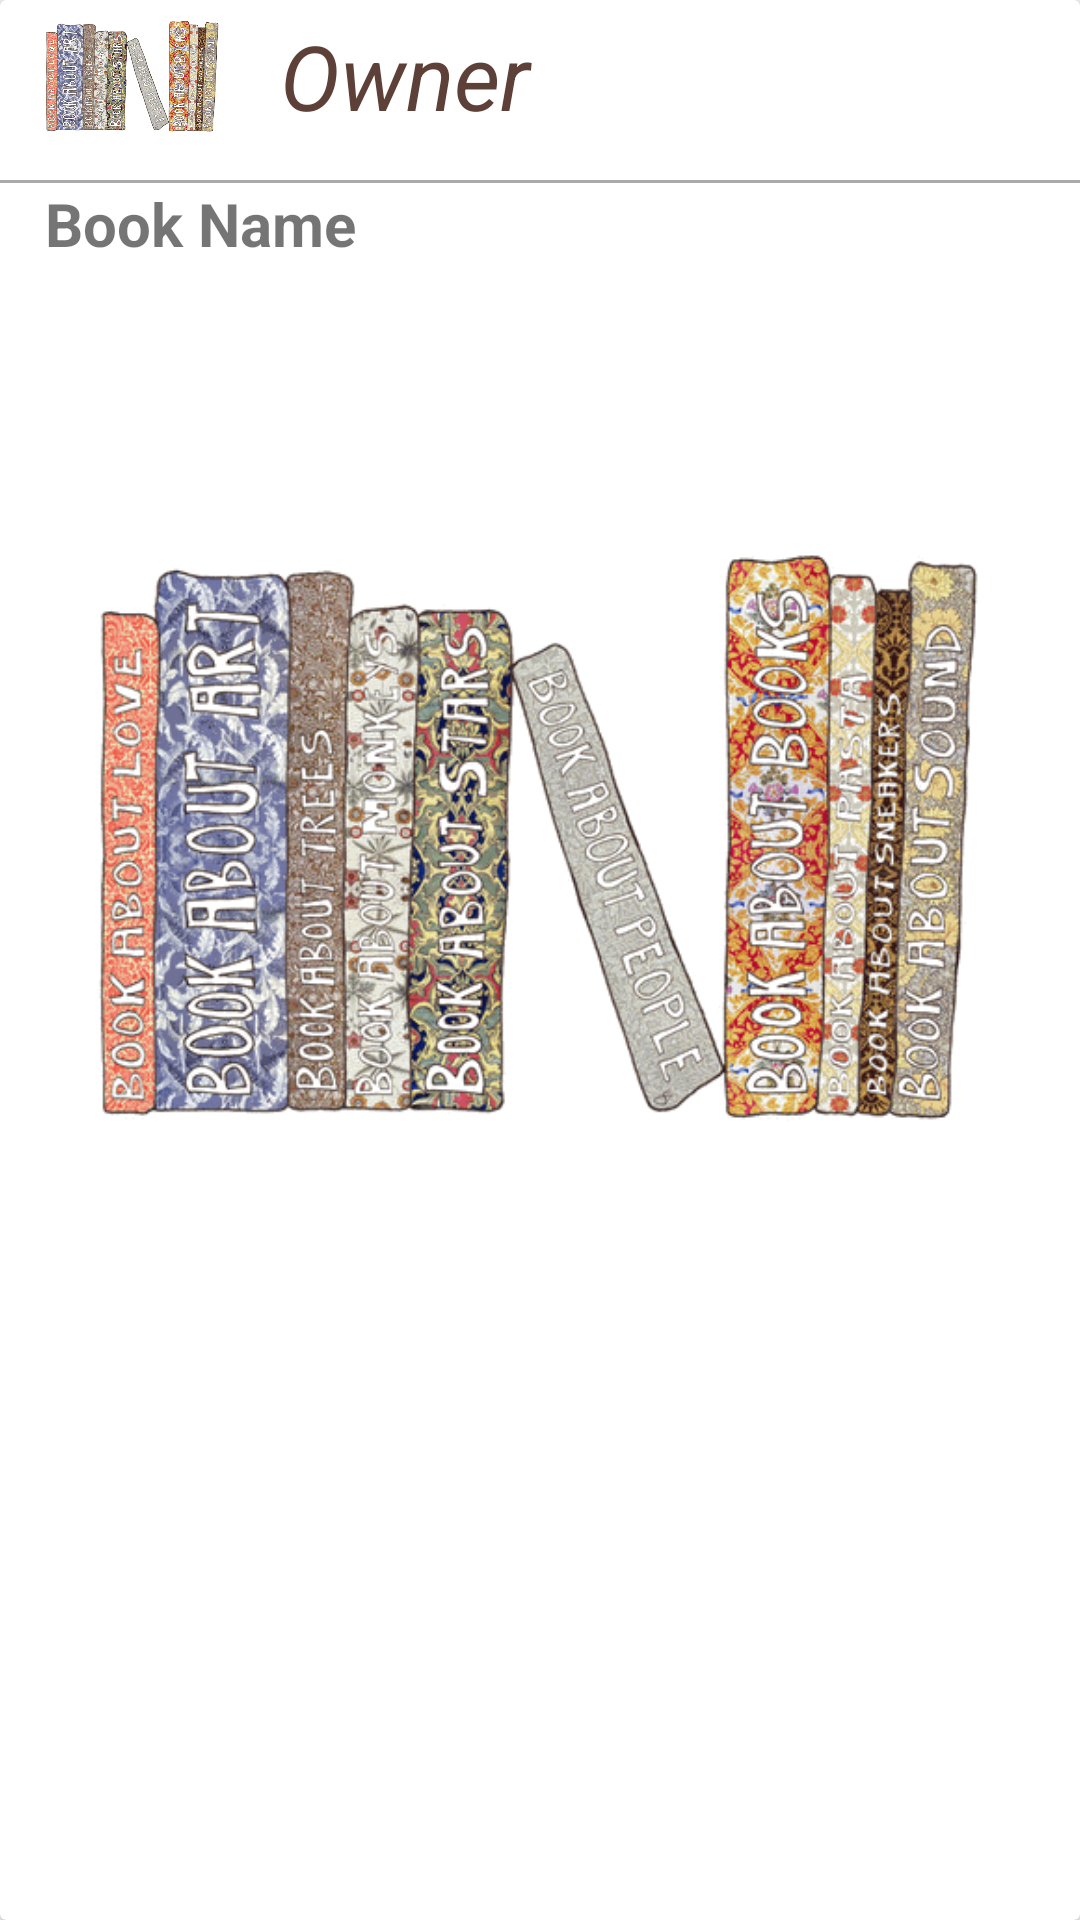

Layout XML and referenced resources for this Android screen:
<!-- AndroidManifest.xml: application theme AppTheme -->
<!-- res/layout/book_design.xml -->
<?xml version="1.0" encoding="utf-8"?>
<android.support.v7.widget.CardView
    xmlns:android="http://schemas.android.com/apk/res/android"
    android:layout_width="match_parent"
    android:layout_height="wrap_content"
    android:layout_margin="10dp"
    android:padding="5dp"
    >


    <LinearLayout
        android:layout_width="match_parent"
        android:layout_height="wrap_content"
        android:orientation="vertical"
        >
        <LinearLayout
            android:layout_width="match_parent"
            android:layout_height="50dp"
            android:orientation="horizontal"
            android:padding="5dp"
            android:layout_marginBottom="10dp">
            <ImageView
                android:layout_width="0dp"
                android:layout_height="match_parent"
                android:layout_weight="1.5"
                android:src="@drawable/book4"
                android:id="@+id/ownerImage"/>
            <TextView
                android:layout_width="0dp"
                android:layout_weight="5"
                android:layout_height="wrap_content"
                android:id="@+id/bookOwnerName"
                android:text="Owner"
                android:textAlignment="viewStart"
                android:textColor="@color/colorPrimary"
                android:textSize="30sp"
                android:textStyle="italic"
                android:layout_marginLeft="10dp"
                android:layout_gravity="center_vertical"/>
        </LinearLayout>
        <View
            android:layout_width="match_parent"
            android:layout_height="1dp"
            android:background="@android:color/darker_gray"/>
        <TextView
            android:layout_width="match_parent"
            android:layout_height="wrap_content"
            android:id="@+id/bookName"
            android:text="Book Name"
            android:textSize="20sp"
            android:textStyle="bold"
            android:paddingLeft="15dp"
            android:paddingRight="15dp"
            android:paddingBottom="15dp" />

        <ImageView
            android:layout_width="match_parent"
            android:layout_height="wrap_content"
            android:src="@drawable/book4"
            android:paddingLeft="15dp"
            android:paddingRight="15dp"
            android:id="@+id/bookCover"
            android:layout_margin="10dp"/>
    </LinearLayout>
</android.support.v7.widget.CardView>
<!-- resources referenced by this layout -->
<resources>
  <color name="colorPrimary">#5D4037</color>
  <!-- drawable book4: png bitmap (drawable, 286203 bytes) -->
  <style name="AppTheme" parent="Theme.AppCompat.Light.NoActionBar">
          
          <item name="colorPrimary">@color/colorPrimary</item>
          <item name="colorPrimaryDark">@color/colorPrimaryDark</item>
          <item name="colorAccent">@color/colorAccent</item>
          <item name="android:textColorPrimary">#000000</item>
          <item name="android:actionMenuTextColor">#000000</item>
          <item name="android:windowTranslucentStatus">true</item>
          <item name="android:itemTextAppearance">@style/myCustomMenuTextApearance</item>
      </style>
  <color name="colorPrimaryDark">#795548</color>
  <color name="colorAccent">#D7CCC8</color>
  <style name="myCustomMenuTextApearance" parent="@android:style/TextAppearance.Widget.IconMenu.Item">
          <item name="android:textColor">#000000</item>
      </style>
</resources>
